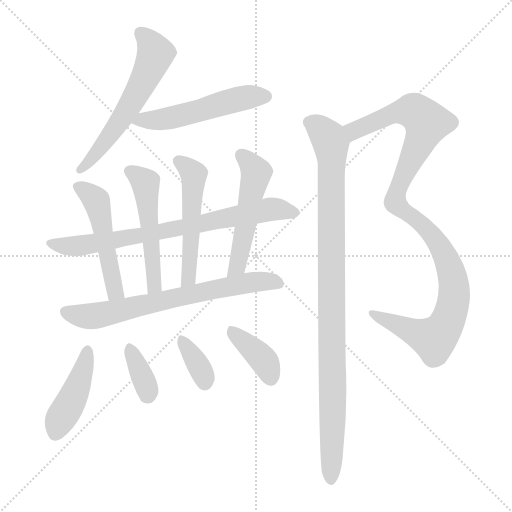
t = 0.00 s
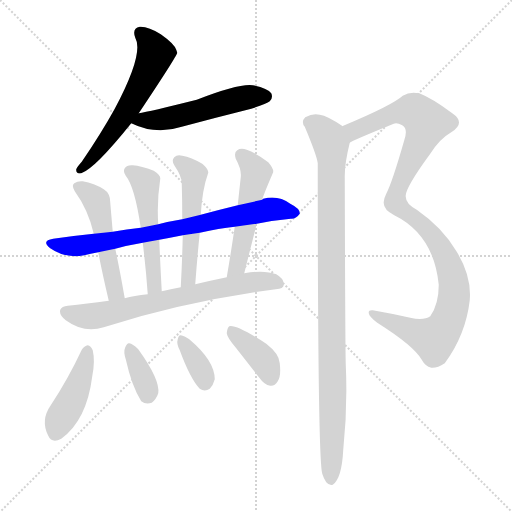
t = 2.03 s
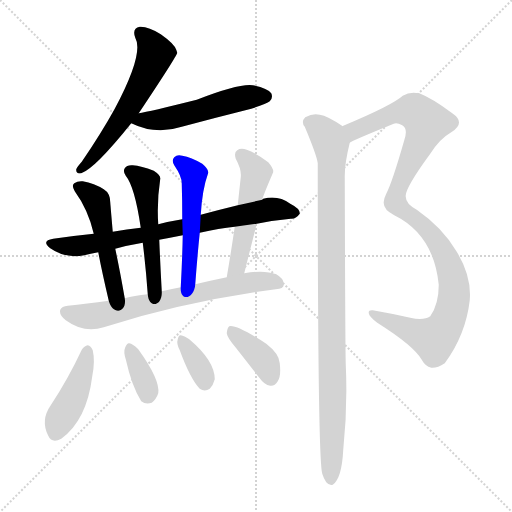
t = 4.06 s
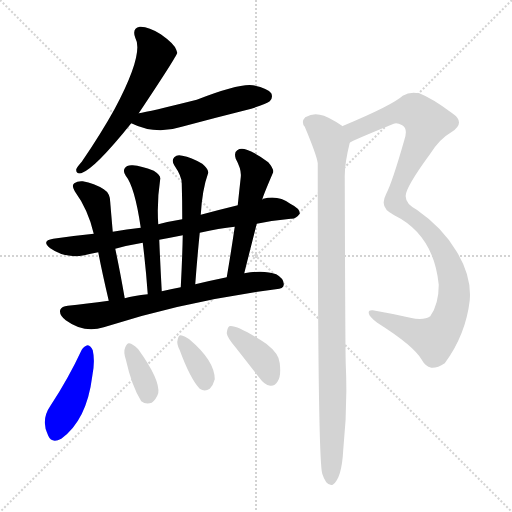
t = 6.09 s
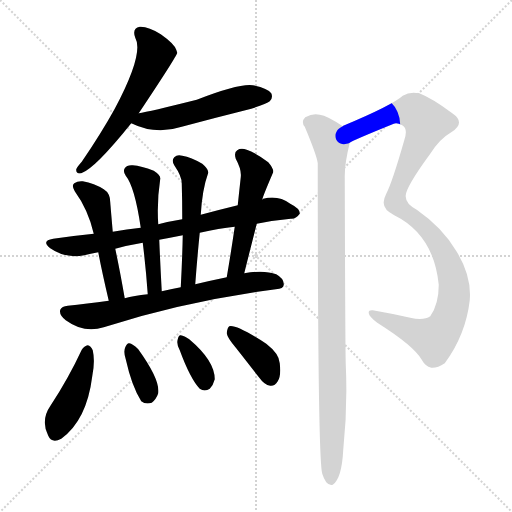
t = 8.12 s
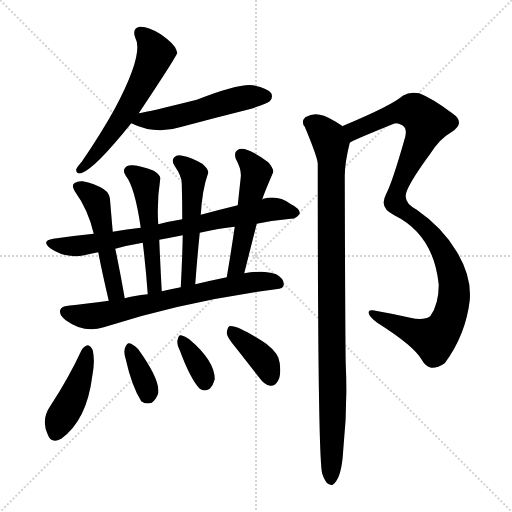
t = 10.16 s

The animated SVG that drew these frames (rendered in a browser with its animation timeline set to each time). Animation: 14 CSS @keyframes rules; one cycle of 10.16 s.

<svg version="1.1" viewBox="0 0 1024 1024" xmlns="http://www.w3.org/2000/svg">
  <g stroke="lightgray" stroke-dasharray="1,1" stroke-width="1" transform="scale(4, 4)">
    <line x1="0" y1="0" x2="256" y2="256"></line>
    <line x1="256" y1="0" x2="0" y2="256"></line>
    <line x1="128" y1="0" x2="128" y2="256"></line>
    <line x1="0" y1="128" x2="256" y2="128"></line>
  </g>
<g transform="scale(1, -1) translate(0, -900)">
   <style type="text/css">
    @keyframes keyframes0 {
      from {
       stroke: blue;
       stroke-dashoffset: 582;
       stroke-width: 128;
       }
       65% {
       animation-timing-function: step-end;
       stroke: blue;
       stroke-dashoffset: 0;
       stroke-width: 128;
       }
       to {
       stroke: black;
       stroke-width: 1024;
       }
       }
       #make-me-a-hanzi-animation-0 {
         animation: keyframes0 0.723633s both;
         animation-delay: 0.000000s;
         animation-timing-function: linear;
       }
    @keyframes keyframes1 {
      from {
       stroke: blue;
       stroke-dashoffset: 522;
       stroke-width: 128;
       }
       63% {
       animation-timing-function: step-end;
       stroke: blue;
       stroke-dashoffset: 0;
       stroke-width: 128;
       }
       to {
       stroke: black;
       stroke-width: 1024;
       }
       }
       #make-me-a-hanzi-animation-1 {
         animation: keyframes1 0.674805s both;
         animation-delay: 0.723633s;
         animation-timing-function: linear;
       }
    @keyframes keyframes2 {
      from {
       stroke: blue;
       stroke-dashoffset: 751;
       stroke-width: 128;
       }
       71% {
       animation-timing-function: step-end;
       stroke: blue;
       stroke-dashoffset: 0;
       stroke-width: 128;
       }
       to {
       stroke: black;
       stroke-width: 1024;
       }
       }
       #make-me-a-hanzi-animation-2 {
         animation: keyframes2 0.861165s both;
         animation-delay: 1.398438s;
         animation-timing-function: linear;
       }
    @keyframes keyframes3 {
      from {
       stroke: blue;
       stroke-dashoffset: 501;
       stroke-width: 128;
       }
       62% {
       animation-timing-function: step-end;
       stroke: blue;
       stroke-dashoffset: 0;
       stroke-width: 128;
       }
       to {
       stroke: black;
       stroke-width: 1024;
       }
       }
       #make-me-a-hanzi-animation-3 {
         animation: keyframes3 0.657715s both;
         animation-delay: 2.259603s;
         animation-timing-function: linear;
       }
    @keyframes keyframes4 {
      from {
       stroke: blue;
       stroke-dashoffset: 512;
       stroke-width: 128;
       }
       63% {
       animation-timing-function: step-end;
       stroke: blue;
       stroke-dashoffset: 0;
       stroke-width: 128;
       }
       to {
       stroke: black;
       stroke-width: 1024;
       }
       }
       #make-me-a-hanzi-animation-4 {
         animation: keyframes4 0.666667s both;
         animation-delay: 2.917318s;
         animation-timing-function: linear;
       }
    @keyframes keyframes5 {
      from {
       stroke: blue;
       stroke-dashoffset: 518;
       stroke-width: 128;
       }
       63% {
       animation-timing-function: step-end;
       stroke: blue;
       stroke-dashoffset: 0;
       stroke-width: 128;
       }
       to {
       stroke: black;
       stroke-width: 1024;
       }
       }
       #make-me-a-hanzi-animation-5 {
         animation: keyframes5 0.671549s both;
         animation-delay: 3.583984s;
         animation-timing-function: linear;
       }
    @keyframes keyframes6 {
      from {
       stroke: blue;
       stroke-dashoffset: 513;
       stroke-width: 128;
       }
       63% {
       animation-timing-function: step-end;
       stroke: blue;
       stroke-dashoffset: 0;
       stroke-width: 128;
       }
       to {
       stroke: black;
       stroke-width: 1024;
       }
       }
       #make-me-a-hanzi-animation-6 {
         animation: keyframes6 0.667480s both;
         animation-delay: 4.255534s;
         animation-timing-function: linear;
       }
    @keyframes keyframes7 {
      from {
       stroke: blue;
       stroke-dashoffset: 691;
       stroke-width: 128;
       }
       69% {
       animation-timing-function: step-end;
       stroke: blue;
       stroke-dashoffset: 0;
       stroke-width: 128;
       }
       to {
       stroke: black;
       stroke-width: 1024;
       }
       }
       #make-me-a-hanzi-animation-7 {
         animation: keyframes7 0.812337s both;
         animation-delay: 4.923014s;
         animation-timing-function: linear;
       }
    @keyframes keyframes8 {
      from {
       stroke: blue;
       stroke-dashoffset: 432;
       stroke-width: 128;
       }
       58% {
       animation-timing-function: step-end;
       stroke: blue;
       stroke-dashoffset: 0;
       stroke-width: 128;
       }
       to {
       stroke: black;
       stroke-width: 1024;
       }
       }
       #make-me-a-hanzi-animation-8 {
         animation: keyframes8 0.601562s both;
         animation-delay: 5.735352s;
         animation-timing-function: linear;
       }
    @keyframes keyframes9 {
      from {
       stroke: blue;
       stroke-dashoffset: 358;
       stroke-width: 128;
       }
       54% {
       animation-timing-function: step-end;
       stroke: blue;
       stroke-dashoffset: 0;
       stroke-width: 128;
       }
       to {
       stroke: black;
       stroke-width: 1024;
       }
       }
       #make-me-a-hanzi-animation-9 {
         animation: keyframes9 0.541341s both;
         animation-delay: 6.336914s;
         animation-timing-function: linear;
       }
    @keyframes keyframes10 {
      from {
       stroke: blue;
       stroke-dashoffset: 354;
       stroke-width: 128;
       }
       54% {
       animation-timing-function: step-end;
       stroke: blue;
       stroke-dashoffset: 0;
       stroke-width: 128;
       }
       to {
       stroke: black;
       stroke-width: 1024;
       }
       }
       #make-me-a-hanzi-animation-10 {
         animation: keyframes10 0.538086s both;
         animation-delay: 6.878255s;
         animation-timing-function: linear;
       }
    @keyframes keyframes11 {
      from {
       stroke: blue;
       stroke-dashoffset: 383;
       stroke-width: 128;
       }
       55% {
       animation-timing-function: step-end;
       stroke: blue;
       stroke-dashoffset: 0;
       stroke-width: 128;
       }
       to {
       stroke: black;
       stroke-width: 1024;
       }
       }
       #make-me-a-hanzi-animation-11 {
         animation: keyframes11 0.561686s both;
         animation-delay: 7.416341s;
         animation-timing-function: linear;
       }
    @keyframes keyframes12 {
      from {
       stroke: blue;
       stroke-dashoffset: 1070;
       stroke-width: 128;
       }
       78% {
       animation-timing-function: step-end;
       stroke: blue;
       stroke-dashoffset: 0;
       stroke-width: 128;
       }
       to {
       stroke: black;
       stroke-width: 1024;
       }
       }
       #make-me-a-hanzi-animation-12 {
         animation: keyframes12 1.120768s both;
         animation-delay: 7.978027s;
         animation-timing-function: linear;
       }
    @keyframes keyframes13 {
      from {
       stroke: blue;
       stroke-dashoffset: 990;
       stroke-width: 128;
       }
       76% {
       animation-timing-function: step-end;
       stroke: blue;
       stroke-dashoffset: 0;
       stroke-width: 128;
       }
       to {
       stroke: black;
       stroke-width: 1024;
       }
       }
       #make-me-a-hanzi-animation-13 {
         animation: keyframes13 1.055664s both;
         animation-delay: 9.098796s;
         animation-timing-function: linear;
       }
</style>
<path d="M 277.5 673.5 Q 353.5 787.5 354.5 794.5 L 352.5 800.5 Q 348.5 812.5 321.5 831.5 Q 296.5 847.5 279.5 846.5 Q 263.5 843.5 270.5 824.5 Q 288.5 793.5 229.5 682.5 Q 202.5 633.5 163.5 576.5 Q 154.5 566.5 152.5 561.5 Q 151.5 551.5 162.5 553.5 Q 189.5 562.5 262.5 653.5 L 277.5 673.5 Z" fill="lightgray"></path> 
<path d="M 262.5 653.5 Q 311.5 629.5 363.5 646.5 Q 430.5 664.5 502.5 682.5 Q 533.5 692.5 539.5 697.5 Q 546.5 704.5 542.5 713.5 Q 535.5 723.5 505.5 729.5 Q 478.5 733.5 393.5 700.5 Q 297.5 676.5 277.5 673.5 C 247.5 668.5 235.5 665.5 262.5 653.5 Z" fill="lightgray"></path> 
<path d="M 513.5 452.5 Q 547.5 459.5 581.5 462.5 Q 591.5 461.5 599.5 472.5 Q 600.5 482.5 580.5 492.5 Q 556.5 510.5 526.5 502.5 Q 525.5 502.5 524.5 500.5 L 475.5 489.5 Q 438.5 480.5 401.5 470.5 L 364.5 461.5 Q 339.5 457.5 316.5 451.5 L 281.5 444.5 Q 253.5 441.5 225.5 436.5 L 187.5 432.5 Q 147.5 428.5 106.5 422.5 Q 81.5 418.5 100.5 403.5 Q 130.5 382.5 168.5 389.5 Q 180.5 392.5 196.5 395.5 L 230.5 402.5 Q 255.5 409.5 285.5 414.5 L 318.5 420.5 Q 340.5 424.5 365.5 429.5 L 399.5 434.5 Q 438.5 443.5 469.5 446.5 L 513.5 452.5 Z" fill="lightgray"></path> 
<path d="M 225.5 436.5 Q 221.5 482.5 220.5 495.5 Q 220.5 513.5 207.5 521.5 Q 188.5 533.5 165.5 537.5 Q 155.5 538.5 148.5 533.5 Q 142.5 529.5 149.5 517.5 Q 176.5 480.5 187.5 432.5 L 196.5 395.5 Q 203.5 358.5 217.5 298.5 C 224.5 269.5 254.5 273.5 249.5 303.5 Q 239.5 360.5 230.5 402.5 L 225.5 436.5 Z" fill="lightgray"></path> 
<path d="M 316.5 451.5 Q 313.5 496.5 320.5 542.5 Q 321.5 549.5 307.5 558.5 Q 282.5 568.5 265.5 569.5 Q 253.5 570.5 249.5 563.5 Q 245.5 557.5 251.5 548.5 Q 269.5 526.5 281.5 444.5 L 285.5 414.5 Q 291.5 366.5 295.5 311.5 C 297.5 281.5 325.5 287.5 323.5 317.5 Q 320.5 371.5 318.5 420.5 L 316.5 451.5 Z" fill="lightgray"></path> 
<path d="M 401.5 470.5 Q 404.5 521.5 416.5 554.5 Q 417.5 561.5 404.5 572.5 Q 382.5 585.5 364.5 588.5 Q 354.5 591.5 348.5 585.5 Q 342.5 579.5 348.5 569.5 Q 363.5 547.5 363.5 533.5 Q 364.5 499.5 364.5 461.5 L 365.5 429.5 Q 364.5 380.5 361.5 325.5 C 359.5 295.5 388.5 301.5 390.5 331.5 Q 394.5 385.5 399.5 434.5 L 401.5 470.5 Z" fill="lightgray"></path> 
<path d="M 488.5 353.5 Q 501.5 405.5 513.5 452.5 L 524.5 500.5 Q 524.5 504.5 545.5 553.5 Q 549.5 560.5 536.5 575.5 Q 511.5 594.5 493.5 600.5 Q 481.5 604.5 474.5 599.5 Q 467.5 595.5 471.5 582.5 Q 483.5 560.5 481.5 545.5 Q 478.5 518.5 475.5 489.5 L 469.5 446.5 Q 462.5 398.5 453.5 345.5 C 448.5 315.5 481.5 324.5 488.5 353.5 Z" fill="lightgray"></path> 
<path d="M 217.5 298.5 Q 172.5 292.5 135.5 288.5 Q 123.5 287.5 120.5 280.5 Q 117.5 270.5 131.5 259.5 Q 168.5 232.5 207.5 245.5 Q 369.5 297.5 551.5 321.5 Q 567.5 322.5 567.5 330.5 Q 568.5 342.5 552.5 351.5 Q 528.5 360.5 488.5 353.5 L 453.5 345.5 Q 419.5 338.5 390.5 331.5 L 361.5 325.5 Q 340.5 321.5 323.5 317.5 L 295.5 311.5 Q 267.5 308.5 249.5 303.5 L 217.5 298.5 Z" fill="lightgray"></path> 
<path d="M 163.5 200.5 Q 136.5 142.5 101.5 89.5 Q 80.5 59.5 96.5 28.5 Q 103.5 12.5 122.5 22.5 Q 173.5 59.5 184.5 147.5 Q 190.5 177.5 185.5 199.5 Q 181.5 208.5 175.5 209.5 Q 168.5 208.5 163.5 200.5 Z" fill="lightgray"></path> 
<path d="M 251.5 181.5 Q 263.5 127.5 282.5 97.5 Q 291.5 90.5 303.5 94.5 Q 312.5 101.5 316.5 113.5 Q 320.5 140.5 276.5 201.5 L 275.5 202.5 Q 265.5 212.5 258.5 213.5 Q 254.5 214.5 250.5 205.5 Q 246.5 196.5 251.5 181.5 Z" fill="lightgray"></path> 
<path d="M 359.5 199.5 Q 380.5 142.5 399.5 122.5 Q 409.5 115.5 419.5 122.5 Q 426.5 129.5 429.5 141.5 Q 429.5 178.5 378.5 221.5 Q 368.5 228.5 361.5 229.5 Q 357.5 230.5 355.5 221.5 Q 352.5 212.5 359.5 199.5 Z" fill="lightgray"></path> 
<path d="M 472.5 203.5 Q 494.5 175.5 519.5 143.5 Q 528.5 130.5 540.5 128.5 Q 549.5 127.5 555.5 137.5 Q 562.5 147.5 559.5 173.5 Q 558.5 192.5 532.5 212.5 Q 472.5 251.5 458.5 247.5 Q 454.5 244.5 453.5 233.5 Q 454.5 224.5 472.5 203.5 Z" fill="lightgray"></path> 
<path d="M 699.5 614.5 Q 703.5 618.5 787.5 652.5 Q 793.5 655.5 804.5 649.5 Q 816.5 642.5 808.5 619.5 Q 784.5 535.5 772.5 512.5 Q 766.5 500.5 767.5 493.5 Q 767.5 480.5 788.5 469.5 Q 867.5 430.5 877.5 330.5 Q 877.5 291.5 860.5 267.5 Q 847.5 258.5 820.5 264.5 Q 780.5 273.5 745.5 279.5 Q 736.5 280.5 737.5 273.5 Q 738.5 266.5 754.5 254.5 Q 827.5 208.5 843.5 180.5 Q 850.5 167.5 862.5 164.5 Q 874.5 163.5 889.5 173.5 Q 931.5 230.5 939.5 299.5 Q 943.5 347.5 913.5 396.5 Q 885.5 444.5 833.5 480.5 Q 811.5 492.5 811.5 506.5 Q 808.5 521.5 860.5 592.5 Q 879.5 622.5 902.5 635.5 Q 932.5 654.5 904.5 673.5 Q 864.5 703.5 838.5 713.5 Q 819.5 717.5 805.5 708.5 Q 784.5 689.5 686.5 648.5 Q 685.5 648.5 685.5 647.5 C 658.5 635.5 672.5 601.5 699.5 614.5 Z" fill="lightgray"></path> 
<path d="M 685.5 647.5 Q 654.5 668.5 639.5 670.5 Q 626.5 674.5 610.5 665.5 Q 601.5 656.5 609.5 646.5 Q 633.5 589.5 635.5 573.5 Q 635.5 -18.5 644.5 -47.5 Q 647.5 -57.5 652.5 -64.5 Q 658.5 -71.5 665.5 -69.5 Q 683.5 -57.5 686.5 0.5 Q 695.5 85.5 691.5 171.5 Q 690.5 204.5 689.5 547.5 Q 689.5 574.5 699.5 614.5 C 704.5 635.5 704.5 635.5 685.5 647.5 Z" fill="lightgray"></path> 
      <clipPath id="make-me-a-hanzi-clip-0">
      <path d="M 277.5 673.5 Q 353.5 787.5 354.5 794.5 L 352.5 800.5 Q 348.5 812.5 321.5 831.5 Q 296.5 847.5 279.5 846.5 Q 263.5 843.5 270.5 824.5 Q 288.5 793.5 229.5 682.5 Q 202.5 633.5 163.5 576.5 Q 154.5 566.5 152.5 561.5 Q 151.5 551.5 162.5 553.5 Q 189.5 562.5 262.5 653.5 L 277.5 673.5 Z" fill="lightgray"></path>
      </clipPath>
      <path clip-path="url(#make-me-a-hanzi-clip-0)" d="M 281.5 832.5 L 308.5 799.5 L 299.5 762.5 L 240.5 655.5 L 160.5 561.5 " fill="none" id="make-me-a-hanzi-animation-0" stroke-dasharray="454 908" stroke-linecap="round"></path>

      <clipPath id="make-me-a-hanzi-clip-1">
      <path d="M 262.5 653.5 Q 311.5 629.5 363.5 646.5 Q 430.5 664.5 502.5 682.5 Q 533.5 692.5 539.5 697.5 Q 546.5 704.5 542.5 713.5 Q 535.5 723.5 505.5 729.5 Q 478.5 733.5 393.5 700.5 Q 297.5 676.5 277.5 673.5 C 247.5 668.5 235.5 665.5 262.5 653.5 Z" fill="lightgray"></path>
      </clipPath>
      <path clip-path="url(#make-me-a-hanzi-clip-1)" d="M 271.5 654.5 L 337.5 662.5 L 494.5 705.5 L 531.5 707.5 " fill="none" id="make-me-a-hanzi-animation-1" stroke-dasharray="394 788" stroke-linecap="round"></path>

      <clipPath id="make-me-a-hanzi-clip-2">
      <path d="M 513.5 452.5 Q 547.5 459.5 581.5 462.5 Q 591.5 461.5 599.5 472.5 Q 600.5 482.5 580.5 492.5 Q 556.5 510.5 526.5 502.5 Q 525.5 502.5 524.5 500.5 L 475.5 489.5 Q 438.5 480.5 401.5 470.5 L 364.5 461.5 Q 339.5 457.5 316.5 451.5 L 281.5 444.5 Q 253.5 441.5 225.5 436.5 L 187.5 432.5 Q 147.5 428.5 106.5 422.5 Q 81.5 418.5 100.5 403.5 Q 130.5 382.5 168.5 389.5 Q 180.5 392.5 196.5 395.5 L 230.5 402.5 Q 255.5 409.5 285.5 414.5 L 318.5 420.5 Q 340.5 424.5 365.5 429.5 L 399.5 434.5 Q 438.5 443.5 469.5 446.5 L 513.5 452.5 Z" fill="lightgray"></path>
      </clipPath>
      <path clip-path="url(#make-me-a-hanzi-clip-2)" d="M 102.5 413.5 L 147.5 407.5 L 208.5 416.5 L 538.5 481.5 L 589.5 474.5 " fill="none" id="make-me-a-hanzi-animation-2" stroke-dasharray="623 1246" stroke-linecap="round"></path>

      <clipPath id="make-me-a-hanzi-clip-3">
      <path d="M 225.5 436.5 Q 221.5 482.5 220.5 495.5 Q 220.5 513.5 207.5 521.5 Q 188.5 533.5 165.5 537.5 Q 155.5 538.5 148.5 533.5 Q 142.5 529.5 149.5 517.5 Q 176.5 480.5 187.5 432.5 L 196.5 395.5 Q 203.5 358.5 217.5 298.5 C 224.5 269.5 254.5 273.5 249.5 303.5 Q 239.5 360.5 230.5 402.5 L 225.5 436.5 Z" fill="lightgray"></path>
      </clipPath>
      <path clip-path="url(#make-me-a-hanzi-clip-3)" d="M 156.5 526.5 L 189.5 503.5 L 195.5 489.5 L 231.5 315.5 L 242.5 310.5 " fill="none" id="make-me-a-hanzi-animation-3" stroke-dasharray="373 746" stroke-linecap="round"></path>

      <clipPath id="make-me-a-hanzi-clip-4">
      <path d="M 316.5 451.5 Q 313.5 496.5 320.5 542.5 Q 321.5 549.5 307.5 558.5 Q 282.5 568.5 265.5 569.5 Q 253.5 570.5 249.5 563.5 Q 245.5 557.5 251.5 548.5 Q 269.5 526.5 281.5 444.5 L 285.5 414.5 Q 291.5 366.5 295.5 311.5 C 297.5 281.5 325.5 287.5 323.5 317.5 Q 320.5 371.5 318.5 420.5 L 316.5 451.5 Z" fill="lightgray"></path>
      </clipPath>
      <path clip-path="url(#make-me-a-hanzi-clip-4)" d="M 259.5 557.5 L 290.5 534.5 L 308.5 339.5 L 301.5 319.5 " fill="none" id="make-me-a-hanzi-animation-4" stroke-dasharray="384 768" stroke-linecap="round"></path>

      <clipPath id="make-me-a-hanzi-clip-5">
      <path d="M 401.5 470.5 Q 404.5 521.5 416.5 554.5 Q 417.5 561.5 404.5 572.5 Q 382.5 585.5 364.5 588.5 Q 354.5 591.5 348.5 585.5 Q 342.5 579.5 348.5 569.5 Q 363.5 547.5 363.5 533.5 Q 364.5 499.5 364.5 461.5 L 365.5 429.5 Q 364.5 380.5 361.5 325.5 C 359.5 295.5 388.5 301.5 390.5 331.5 Q 394.5 385.5 399.5 434.5 L 401.5 470.5 Z" fill="lightgray"></path>
      </clipPath>
      <path clip-path="url(#make-me-a-hanzi-clip-5)" d="M 357.5 577.5 L 387.5 551.5 L 377.5 343.5 L 367.5 333.5 " fill="none" id="make-me-a-hanzi-animation-5" stroke-dasharray="390 780" stroke-linecap="round"></path>

      <clipPath id="make-me-a-hanzi-clip-6">
      <path d="M 488.5 353.5 Q 501.5 405.5 513.5 452.5 L 524.5 500.5 Q 524.5 504.5 545.5 553.5 Q 549.5 560.5 536.5 575.5 Q 511.5 594.5 493.5 600.5 Q 481.5 604.5 474.5 599.5 Q 467.5 595.5 471.5 582.5 Q 483.5 560.5 481.5 545.5 Q 478.5 518.5 475.5 489.5 L 469.5 446.5 Q 462.5 398.5 453.5 345.5 C 448.5 315.5 481.5 324.5 488.5 353.5 Z" fill="lightgray"></path>
      </clipPath>
      <path clip-path="url(#make-me-a-hanzi-clip-6)" d="M 482.5 589.5 L 512.5 551.5 L 477.5 379.5 L 458.5 352.5 " fill="none" id="make-me-a-hanzi-animation-6" stroke-dasharray="385 770" stroke-linecap="round"></path>

      <clipPath id="make-me-a-hanzi-clip-7">
      <path d="M 217.5 298.5 Q 172.5 292.5 135.5 288.5 Q 123.5 287.5 120.5 280.5 Q 117.5 270.5 131.5 259.5 Q 168.5 232.5 207.5 245.5 Q 369.5 297.5 551.5 321.5 Q 567.5 322.5 567.5 330.5 Q 568.5 342.5 552.5 351.5 Q 528.5 360.5 488.5 353.5 L 453.5 345.5 Q 419.5 338.5 390.5 331.5 L 361.5 325.5 Q 340.5 321.5 323.5 317.5 L 295.5 311.5 Q 267.5 308.5 249.5 303.5 L 217.5 298.5 Z" fill="lightgray"></path>
      </clipPath>
      <path clip-path="url(#make-me-a-hanzi-clip-7)" d="M 130.5 276.5 L 162.5 267.5 L 193.5 268.5 L 498.5 335.5 L 556.5 333.5 " fill="none" id="make-me-a-hanzi-animation-7" stroke-dasharray="563 1126" stroke-linecap="round"></path>

      <clipPath id="make-me-a-hanzi-clip-8">
      <path d="M 163.5 200.5 Q 136.5 142.5 101.5 89.5 Q 80.5 59.5 96.5 28.5 Q 103.5 12.5 122.5 22.5 Q 173.5 59.5 184.5 147.5 Q 190.5 177.5 185.5 199.5 Q 181.5 208.5 175.5 209.5 Q 168.5 208.5 163.5 200.5 Z" fill="lightgray"></path>
      </clipPath>
      <path clip-path="url(#make-me-a-hanzi-clip-8)" d="M 174.5 198.5 L 153.5 123.5 L 111.5 34.5 " fill="none" id="make-me-a-hanzi-animation-8" stroke-dasharray="304 608" stroke-linecap="round"></path>

      <clipPath id="make-me-a-hanzi-clip-9">
      <path d="M 251.5 181.5 Q 263.5 127.5 282.5 97.5 Q 291.5 90.5 303.5 94.5 Q 312.5 101.5 316.5 113.5 Q 320.5 140.5 276.5 201.5 L 275.5 202.5 Q 265.5 212.5 258.5 213.5 Q 254.5 214.5 250.5 205.5 Q 246.5 196.5 251.5 181.5 Z" fill="lightgray"></path>
      </clipPath>
      <path clip-path="url(#make-me-a-hanzi-clip-9)" d="M 259.5 204.5 L 296.5 109.5 " fill="none" id="make-me-a-hanzi-animation-9" stroke-dasharray="230 460" stroke-linecap="round"></path>

      <clipPath id="make-me-a-hanzi-clip-10">
      <path d="M 359.5 199.5 Q 380.5 142.5 399.5 122.5 Q 409.5 115.5 419.5 122.5 Q 426.5 129.5 429.5 141.5 Q 429.5 178.5 378.5 221.5 Q 368.5 228.5 361.5 229.5 Q 357.5 230.5 355.5 221.5 Q 352.5 212.5 359.5 199.5 Z" fill="lightgray"></path>
      </clipPath>
      <path clip-path="url(#make-me-a-hanzi-clip-10)" d="M 363.5 221.5 L 394.5 174.5 L 409.5 135.5 " fill="none" id="make-me-a-hanzi-animation-10" stroke-dasharray="226 452" stroke-linecap="round"></path>

      <clipPath id="make-me-a-hanzi-clip-11">
      <path d="M 472.5 203.5 Q 494.5 175.5 519.5 143.5 Q 528.5 130.5 540.5 128.5 Q 549.5 127.5 555.5 137.5 Q 562.5 147.5 559.5 173.5 Q 558.5 192.5 532.5 212.5 Q 472.5 251.5 458.5 247.5 Q 454.5 244.5 453.5 233.5 Q 454.5 224.5 472.5 203.5 Z" fill="lightgray"></path>
      </clipPath>
      <path clip-path="url(#make-me-a-hanzi-clip-11)" d="M 461.5 238.5 L 521.5 186.5 L 541.5 143.5 " fill="none" id="make-me-a-hanzi-animation-11" stroke-dasharray="255 510" stroke-linecap="round"></path>

      <clipPath id="make-me-a-hanzi-clip-12">
      <path d="M 699.5 614.5 Q 703.5 618.5 787.5 652.5 Q 793.5 655.5 804.5 649.5 Q 816.5 642.5 808.5 619.5 Q 784.5 535.5 772.5 512.5 Q 766.5 500.5 767.5 493.5 Q 767.5 480.5 788.5 469.5 Q 867.5 430.5 877.5 330.5 Q 877.5 291.5 860.5 267.5 Q 847.5 258.5 820.5 264.5 Q 780.5 273.5 745.5 279.5 Q 736.5 280.5 737.5 273.5 Q 738.5 266.5 754.5 254.5 Q 827.5 208.5 843.5 180.5 Q 850.5 167.5 862.5 164.5 Q 874.5 163.5 889.5 173.5 Q 931.5 230.5 939.5 299.5 Q 943.5 347.5 913.5 396.5 Q 885.5 444.5 833.5 480.5 Q 811.5 492.5 811.5 506.5 Q 808.5 521.5 860.5 592.5 Q 879.5 622.5 902.5 635.5 Q 932.5 654.5 904.5 673.5 Q 864.5 703.5 838.5 713.5 Q 819.5 717.5 805.5 708.5 Q 784.5 689.5 686.5 648.5 Q 685.5 648.5 685.5 647.5 C 658.5 635.5 672.5 601.5 699.5 614.5 Z" fill="lightgray"></path>
      </clipPath>
      <path clip-path="url(#make-me-a-hanzi-clip-12)" d="M 690.5 643.5 L 699.5 646.5 L 710.5 639.5 L 789.5 673.5 L 825.5 678.5 L 853.5 654.5 L 793.5 516.5 L 790.5 495.5 L 869.5 422.5 L 895.5 377.5 L 908.5 328.5 L 900.5 270.5 L 890.5 246.5 L 867.5 222.5 L 744.5 272.5 " fill="none" id="make-me-a-hanzi-animation-12" stroke-dasharray="942 1884" stroke-linecap="round"></path>

      <clipPath id="make-me-a-hanzi-clip-13">
      <path d="M 685.5 647.5 Q 654.5 668.5 639.5 670.5 Q 626.5 674.5 610.5 665.5 Q 601.5 656.5 609.5 646.5 Q 633.5 589.5 635.5 573.5 Q 635.5 -18.5 644.5 -47.5 Q 647.5 -57.5 652.5 -64.5 Q 658.5 -71.5 665.5 -69.5 Q 683.5 -57.5 686.5 0.5 Q 695.5 85.5 691.5 171.5 Q 690.5 204.5 689.5 547.5 Q 689.5 574.5 699.5 614.5 C 704.5 635.5 704.5 635.5 685.5 647.5 Z" fill="lightgray"></path>
      </clipPath>
      <path clip-path="url(#make-me-a-hanzi-clip-13)" d="M 618.5 655.5 L 656.5 624.5 L 663.5 582.5 L 661.5 -59.5 " fill="none" id="make-me-a-hanzi-animation-13" stroke-dasharray="862 1724" stroke-linecap="round"></path>

</g>
</svg>
